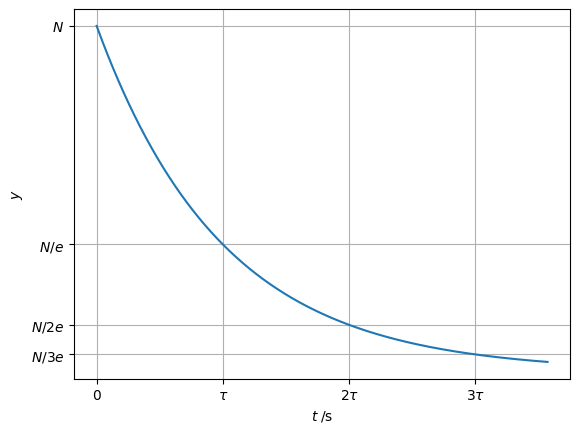

This chart was generated by the following Python code:
# https://scipython.com/book/chapter-7-matplotlib/examples/lifetimes-of-an-exponential-decay/

import numpy as np
import matplotlib.pyplot as plt

# Initial value of y at t=0, lifetime in s
N, tau = 10000, 28
# Maximum time to consider (s)
tmax = 100
# A suitable grid of time points, and the exponential decay itself
t = np.linspace(0, tmax, 1000)
y = N * np.exp(-t/tau)

fig = plt.figure()
ax = fig.add_subplot(111)
ax.plot(t, y)

# The number of lifetimes that fall within the plotted time interval
ntau = tmax // tau + 1
# xticks at 0, tau, 2*tau, ..., ntau*tau; yticks at the corresponding y-values
xticks = [i*tau for i in range(ntau)]
yticks = [N * np.exp(-i) for i in range(ntau)]
ax.set_xticks(xticks)
ax.set_yticks(yticks)

# xtick labels: 0, tau, 2tau, ...
xtick_labels = [r'$0$', r'$\tau$'] + [r'${}\tau$'.format(k) for k in range(2,ntau)]
ax.set_xticklabels(xtick_labels)
# corresponding ytick labels: N, N/e, N/2e, ...
ytick_labels = [r'$N$',r'$N/e$'] + [r'$N/{}e$'.format(k) for k in range(2,ntau)]
ax.set_yticklabels(ytick_labels)

ax.set_xlabel(r'$t\;/\mathrm{s}$')
ax.set_ylabel(r'$y$')
ax.grid()
#plt.yscale('log')
plt.show()
